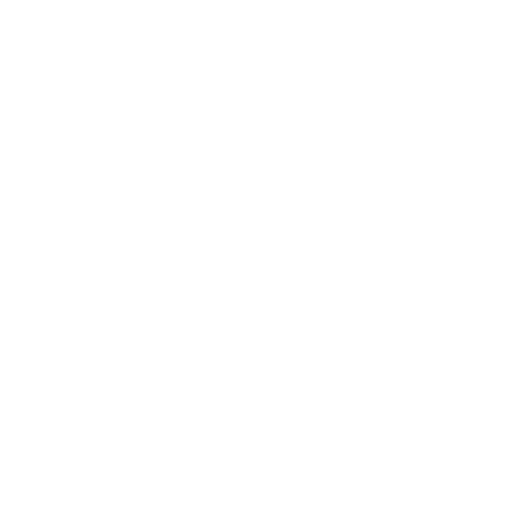
t = 0.00 s
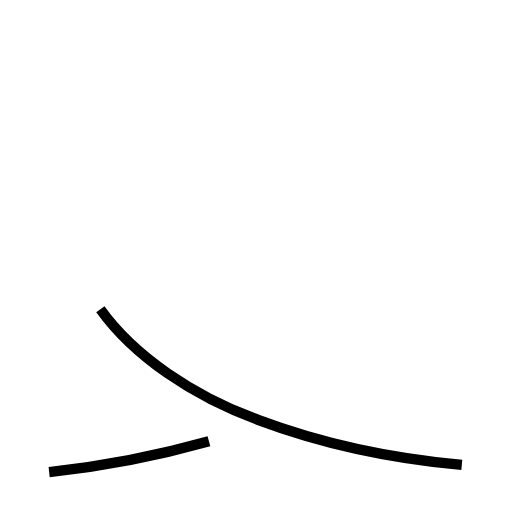
t = 1.66 s
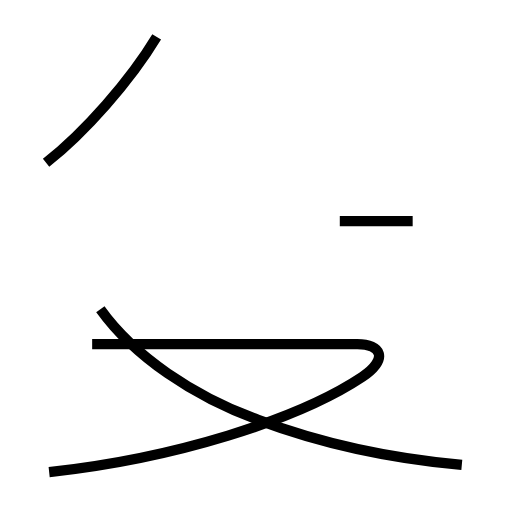
t = 3.80 s
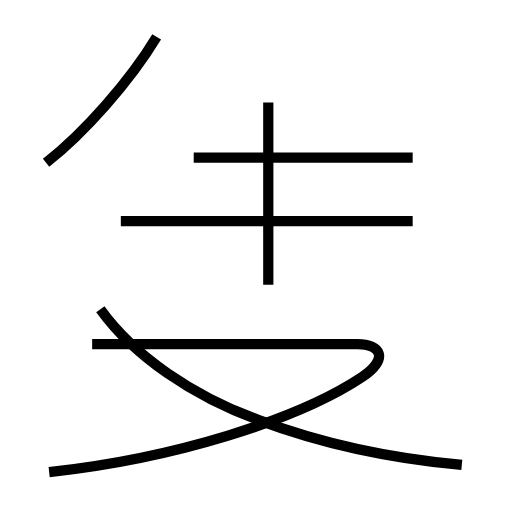
t = 5.61 s
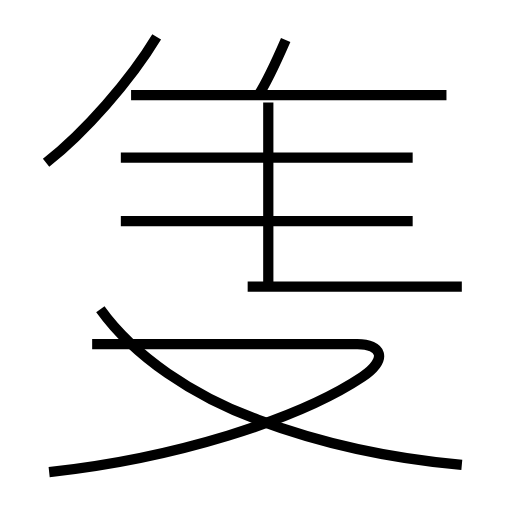
t = 7.57 s
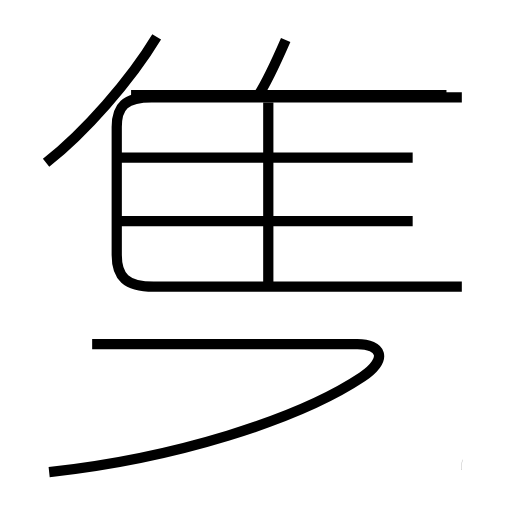
t = 9.45 s

The animated SVG that drew these frames (rendered in a browser with its animation timeline set to each time). Animation: 9 SMIL elements (animate=9); one cycle of 9.45 s.

<?xml version='1.0' encoding='utf-8'?>
<svg viewBox="0.0 -6.0 50.0 50.0" version="1.1" xmlns="http://www.w3.org/2000/svg"><rect x="-1000" y="-1000" width="2000" height="2000" stroke="white" fill="white" /><g style="fill:none;stroke:#000000;stroke-width:1"><path d="M 45.1 1.4 C 38.5 0.8 31.6 -0.6 25.2 -3.0 C 18.9 -5.3 13.1 -9.2 9.8 -13.8 " transform="translate(0.0 38.0)" stroke-dasharray="39.51443031092208" stroke-dashoffset="39.51443031092208"><animate attributeName="stroke-dashoffset" from="39.51443031092208" to="0" dur="1.1854329093276623s" begin="0s; anim_end.end" fill="freeze" id="anim0" /></path><path d="M 4.8 2.1 C 16.9 0.8 29.1 -3.0 35.4 -7.2 C 38.0 -9.0 37.2 -10.4 34.9 -10.4 L 9.0 -10.4 " transform="translate(0.0 38.0)" stroke-dasharray="63.49289988594872" stroke-dashoffset="63.49289988594872"><animate attributeName="stroke-dashoffset" from="63.49289988594872" to="0" dur="1.9047869965784614s" begin="anim0.end" fill="freeze" id="anim1" /></path><path d="M 4.5 -28.1 C 8.3 -31.1 12.7 -36.1 15.3 -40.4 " transform="translate(0.0 38.0)" stroke-dasharray="16.442591172987964" stroke-dashoffset="16.442591172987964"><animate attributeName="stroke-dashoffset" from="16.442591172987964" to="0" dur="0.4932777351896389s" begin="anim1.end" fill="freeze" id="anim2" /></path><path d="M 40.3 -22.4 L 11.8 -22.4 " transform="translate(0.0 38.0)" stroke-dasharray="28.499999999999996" stroke-dashoffset="28.499999999999996"><animate attributeName="stroke-dashoffset" from="28.499999999999996" to="0" dur="0.8549999999999999s" begin="anim2.end" fill="freeze" id="anim3" /></path><path d="M 26.2 -16.2 L 26.2 -34.0 " transform="translate(0.0 38.0)" stroke-dasharray="17.8" stroke-dashoffset="17.8"><animate attributeName="stroke-dashoffset" from="17.8" to="0" dur="0.534s" begin="anim3.end" fill="freeze" id="anim4" /></path><path d="M 40.3 -28.6 L 11.8 -28.6 " transform="translate(0.0 38.0)" stroke-dasharray="28.499999999999996" stroke-dashoffset="28.499999999999996"><animate attributeName="stroke-dashoffset" from="28.499999999999996" to="0" dur="0.8549999999999999s" begin="anim4.end" fill="freeze" id="anim5" /></path><path d="M 43.6 -34.7 L 12.8 -34.7 " transform="translate(0.0 38.0)" stroke-dasharray="30.8" stroke-dashoffset="30.8"><animate attributeName="stroke-dashoffset" from="30.8" to="0" dur="0.9239999999999999s" begin="anim5.end" fill="freeze" id="anim6" /></path><path d="M 25.1 -34.5 C 26.1 -36.0 26.9 -37.8 27.9 -40.1 " transform="translate(0.0 38.0)" stroke-dasharray="6.269236398919103" stroke-dashoffset="6.269236398919103"><animate attributeName="stroke-dashoffset" from="6.269236398919103" to="0" dur="0.1880770919675731s" begin="anim6.end" fill="freeze" id="anim7" /></path><path d="M 45.1 -16.0 L 15.0 -16.0 C 12.3 -16.0 11.4 -17.0 11.4 -19.1 L 11.4 -31.6 C 11.4 -33.6 12.2 -34.5 14.8 -34.5 L 45.1 -34.5" transform="translate(0.0 38.0)" stroke-dasharray="83.63417266916358" stroke-dashoffset="83.63417266916358"><animate attributeName="stroke-dashoffset" from="83.63417266916358" to="0" dur="2.5090251800749073s" begin="anim7.end" fill="freeze" id="anim_end" /></path></g></svg>
